2-way image classification set "finaldata" from GitHub (prastabdkl/unet-for-covid-detection); label vocabulary: COVID, normal.

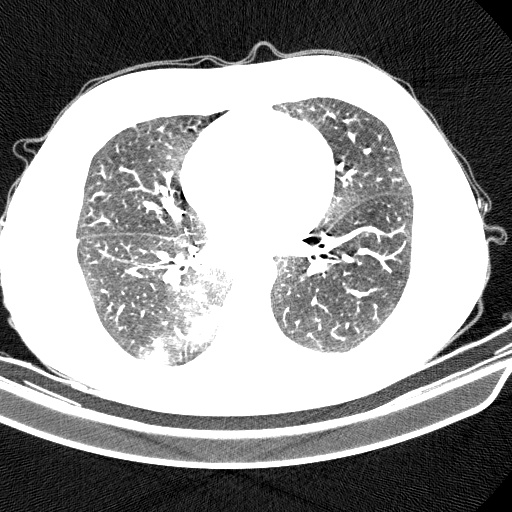
Label: COVID

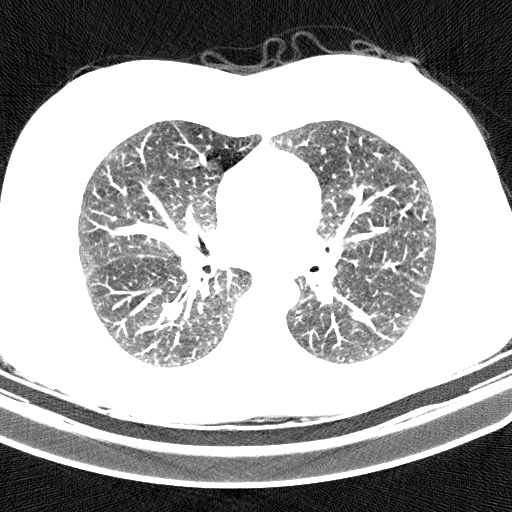
Label: normal

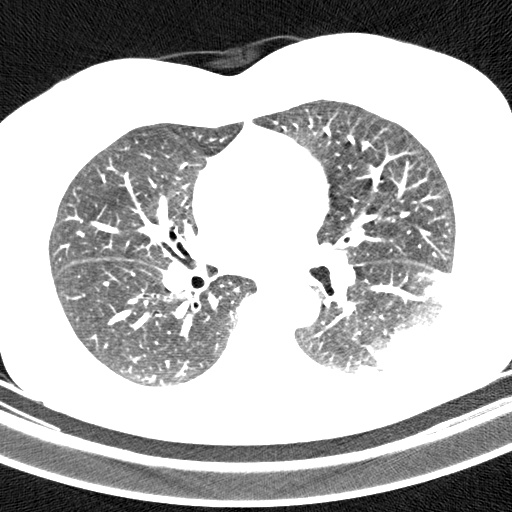
Label: COVID

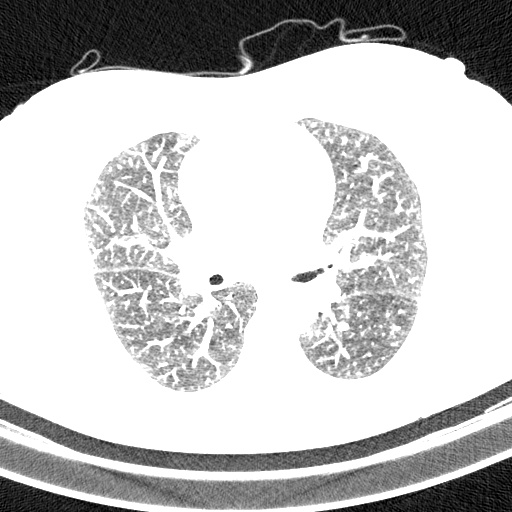
Label: normal

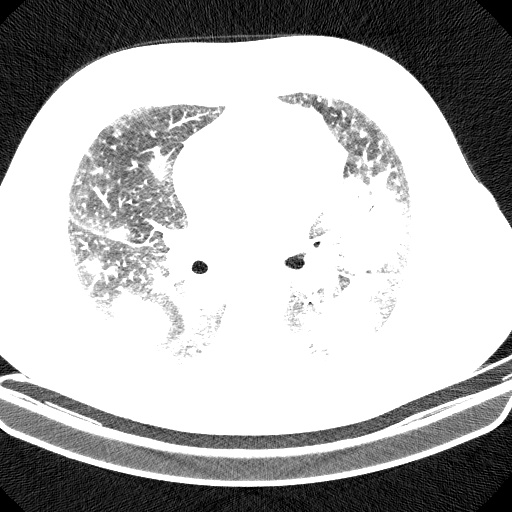
Label: COVID

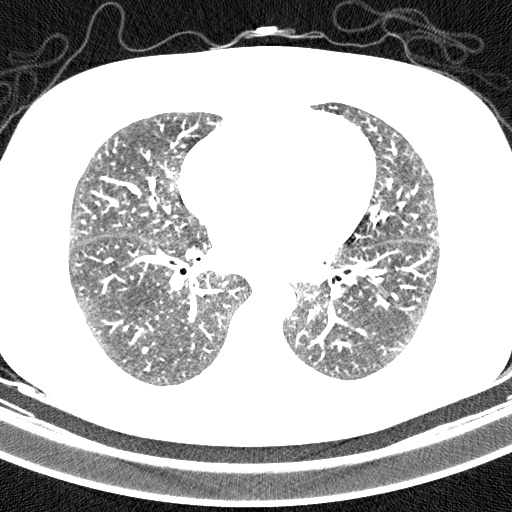
Label: normal
